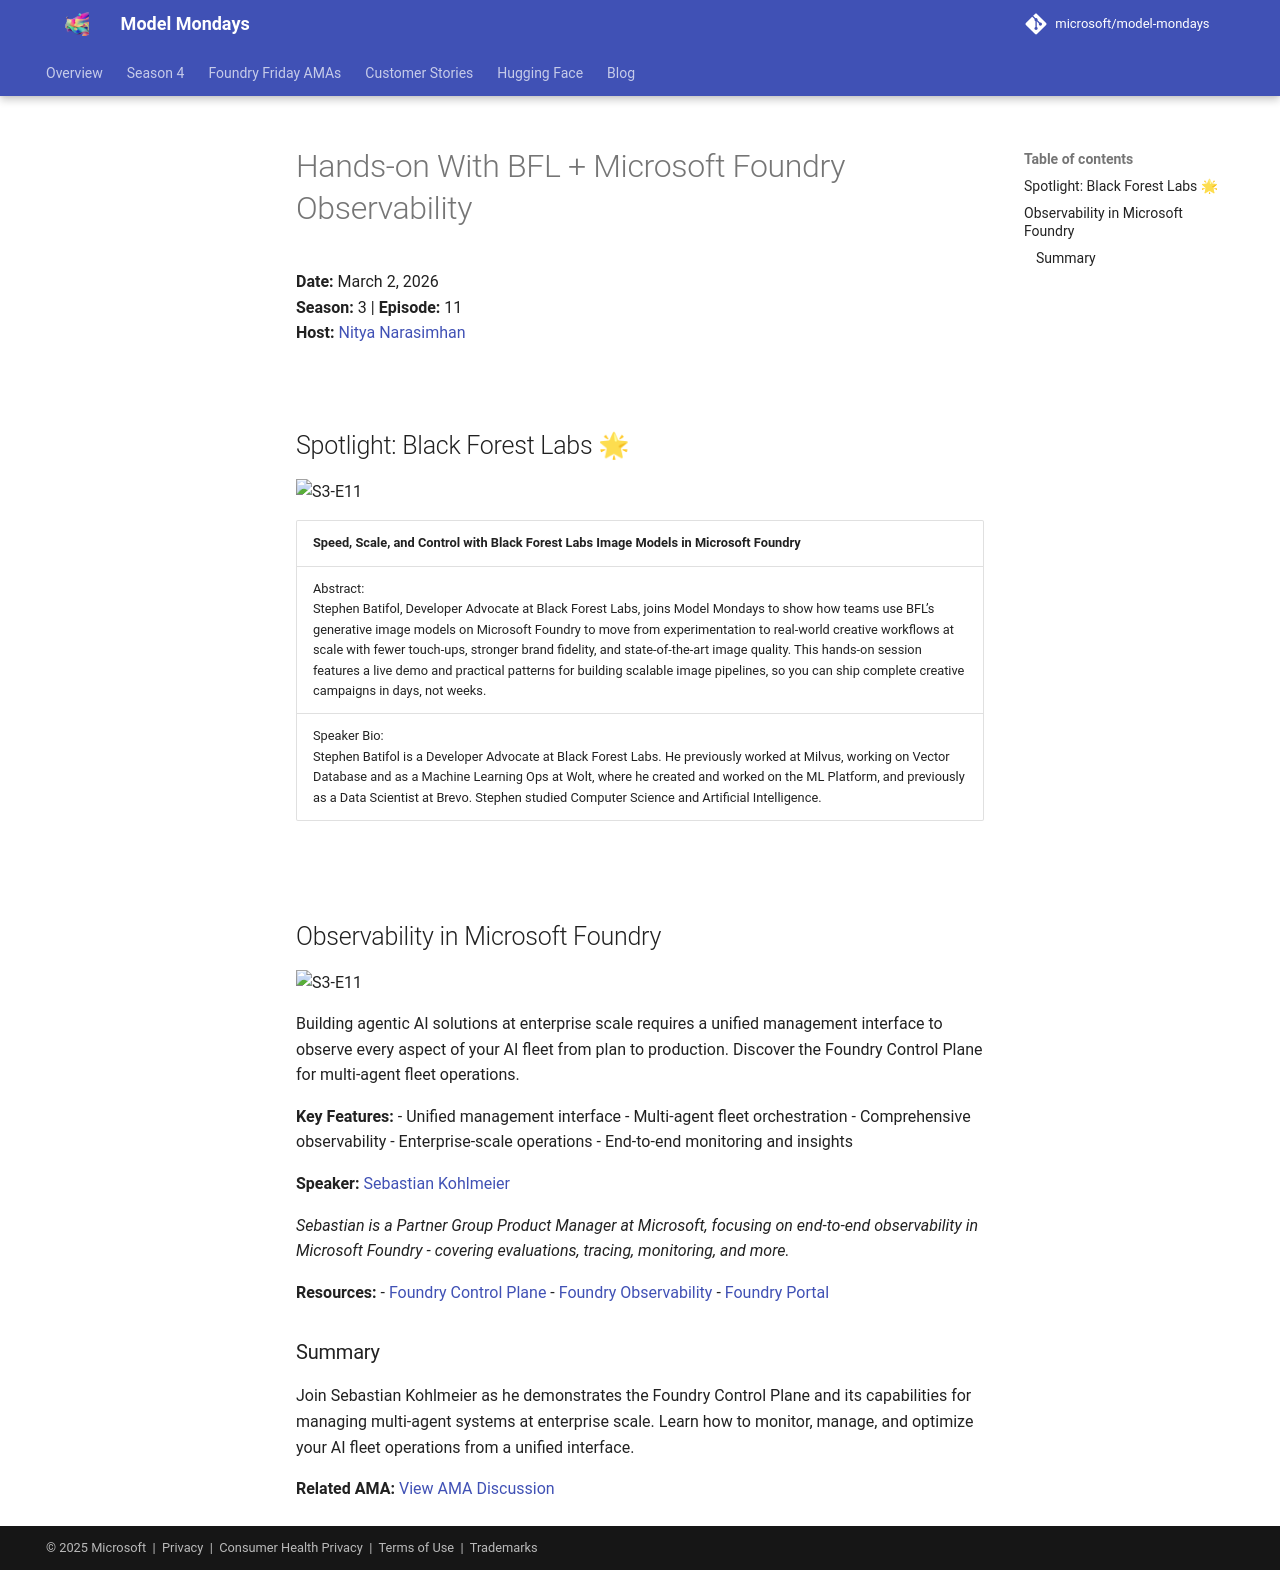

repository: nitya/model-mondays · page: model-mondays/2026-03-02-s03-e11/index.html · generator: mkdocs


# Hands-on With BFL + Microsoft Foundry Observability

**Date:** March 2, 2026  
**Season:** 3 | **Episode:** 11  
**Host:** [Nitya Narasimhan](https://linkedin.com/in/nityan)

<br/>

## Spotlight: Black Forest Labs 🌟

![S3-E11](../assets/model-mondays/S3-E11-BFL.png)

| Speed, Scale, and Control with Black Forest Labs Image Models in Microsoft Foundry |
|:---|
| Abstract: <br/>Stephen Batifol, Developer Advocate at Black Forest Labs, joins Model Mondays to show how teams use BFL’s generative image models on Microsoft Foundry to move from experimentation to real‑world creative workflows at scale with fewer touch‑ups, stronger brand fidelity, and state‑of‑the‑art image quality. This hands‑on session features a live demo and practical patterns for building scalable image pipelines, so you can ship complete creative campaigns in days, not weeks.|
| Speaker Bio: <br/> Stephen Batifol is a Developer Advocate at Black Forest Labs. He previously worked at Milvus, working on Vector Database and as a Machine Learning Ops at Wolt, where he created and worked on the ML Platform, and previously as a Data Scientist at Brevo. Stephen studied Computer Science and Artificial Intelligence.|

<br/>

## Observability in Microsoft Foundry

![S3-E11](../assets/model-mondays/S3-E11.png)

Building agentic AI solutions at enterprise scale requires a unified management interface to observe every aspect of your AI fleet from plan to production. Discover the Foundry Control Plane for multi-agent fleet operations.

**Key Features:**
- Unified management interface
- Multi-agent fleet orchestration
- Comprehensive observability
- Enterprise-scale operations
- End-to-end monitoring and insights

**Speaker:** [Sebastian Kohlmeier](https://linkedin.com/in/sebastiankohlmeier)

_Sebastian is a Partner Group Product Manager at Microsoft, focusing on end-to-end observability in Microsoft Foundry - covering evaluations, tracing, monitoring, and more._

**Resources:**
- [Foundry Control Plane](https://learn.microsoft.com/azure/ai-foundry/control-plane/overview?view=foundry)
- [Foundry Observability](https://learn.microsoft.com/azure/ai-foundry/concepts/observability?view=foundry-classic)
- [Foundry Portal](https://ai.azure.com)

### Summary

Join Sebastian Kohlmeier as he demonstrates the Foundry Control Plane and its capabilities for managing multi-agent systems at enterprise scale. Learn how to monitor, manage, and optimize your AI fleet operations from a unified interface.

**Related AMA:** [View AMA Discussion](../foundry-fridays/2026-03-06-ama-041.md)
